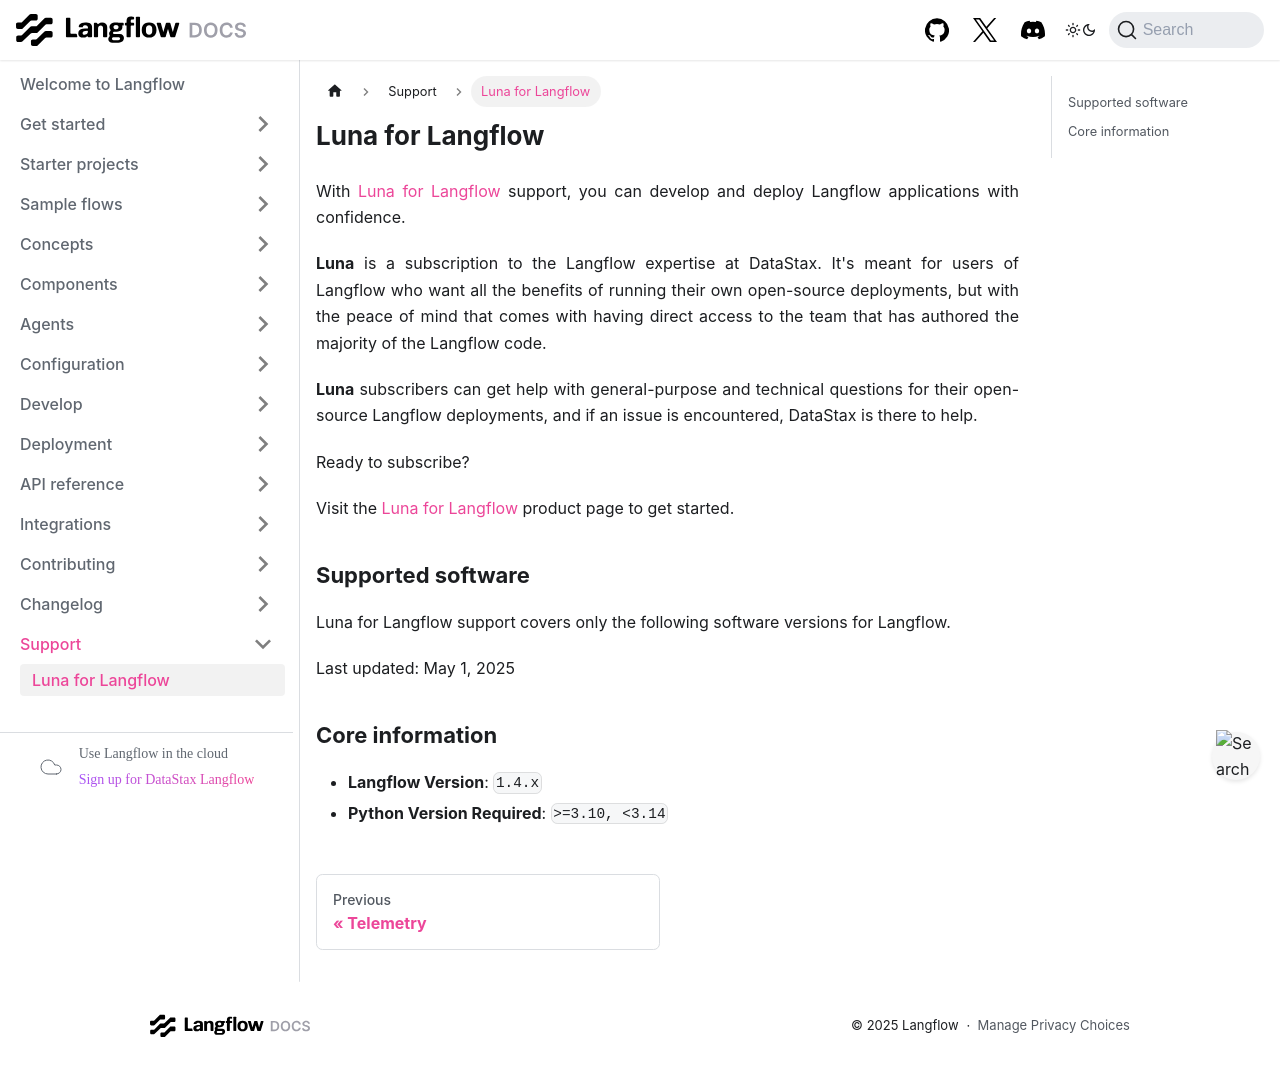

repository: vasceannie/langflow · page: luna-for-langflow.html · generator: docusaurus

---
title: Luna for Langflow
slug: /luna-for-langflow
---

With [Luna for Langflow](https://www.datastax.com/products/luna-langflow) support, you can develop and deploy Langflow applications with confidence.

**Luna** is a subscription to the Langflow expertise at DataStax. It's meant for users of Langflow who want all the benefits of running their own open-source deployments, but with the peace of mind that comes with having direct access to the team that has authored the majority of the Langflow code.

**Luna** subscribers can get help with general-purpose and technical questions for their open-source Langflow deployments, and if an issue is encountered, DataStax is there to help.

Ready to subscribe?

Visit the [Luna for Langflow](https://www.datastax.com/products/luna-langflow) product page to get started.

## Supported software

Luna for Langflow support covers only the following software versions for Langflow.

Last updated: May 1, 2025

## Core information
- **Langflow Version**: `1.4.x`
- **Python Version Required**: `>=3.10, <3.14`
